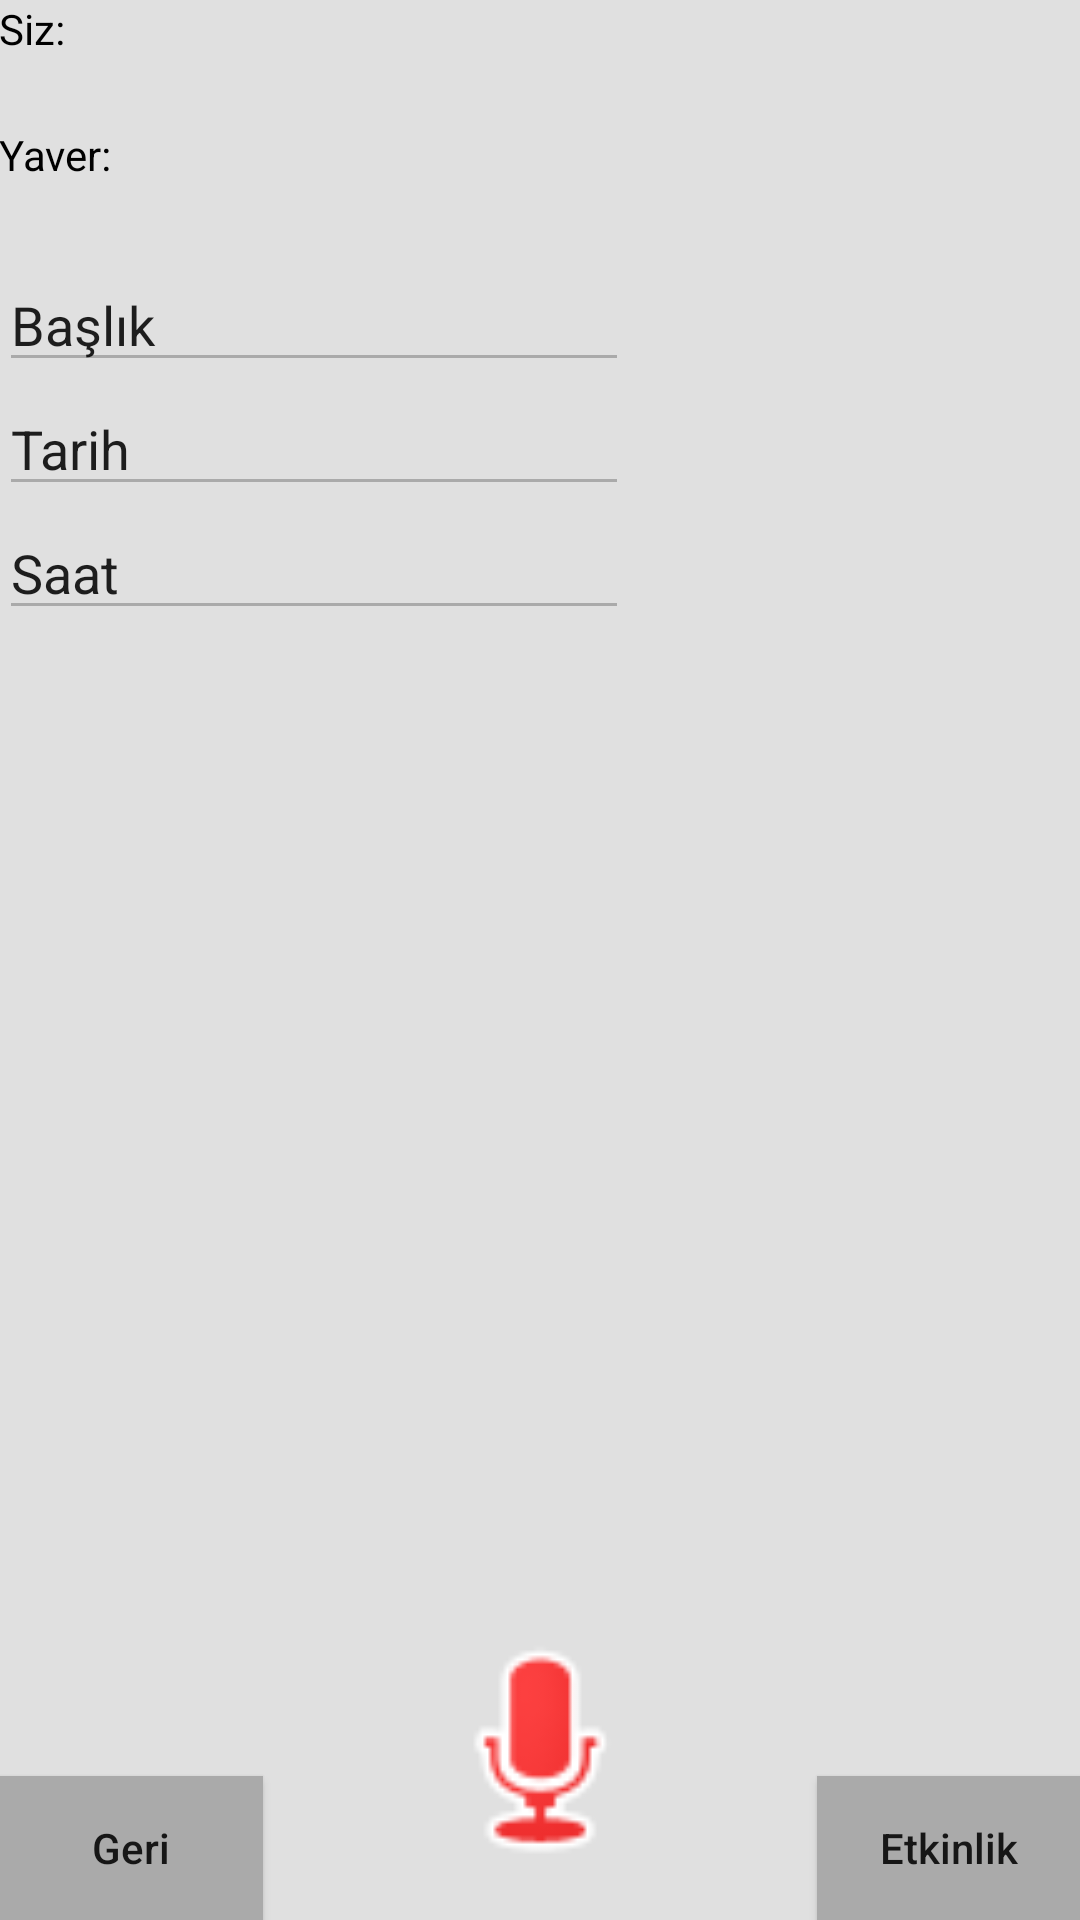

Produce the Android XML layout that renders to this screen, including the resource entries it uses.
<!-- AndroidManifest.xml: application theme AppTheme -->
<!-- res/layout/activity_set_event.xml -->
<?xml version="1.0" encoding="utf-8"?>
<RelativeLayout xmlns:android="http://schemas.android.com/apk/res/android"
    xmlns:app="http://schemas.android.com/apk/res-auto"
    xmlns:tools="http://schemas.android.com/tools"
    android:id="@+id/activity_set_event"
    android:layout_width="match_parent"
    android:layout_height="match_parent"
    android:paddingBottom="@dimen/activity_vertical_margin"
    android:paddingLeft="@dimen/activity_horizontal_margin"
    android:paddingRight="@dimen/activity_horizontal_margin"
    android:paddingTop="@dimen/activity_vertical_margin"
    tools:context="ee492.vecaapp.veca.SetEventActivity">


    <ImageButton
        android:layout_width="wrap_content"
        android:layout_height="wrap_content"
        app:srcCompat="@android:drawable/presence_audio_online"
        android:id="@+id/mic2ButtonActive"
        android:background="@android:color/transparent"
        android:scaleX="5"
        android:scaleY="5"
        android:visibility="invisible"
        android:translationZ="2dp"
        android:layout_alignTop="@+id/mic2Button"
        android:layout_centerHorizontal="true" />

    <ImageButton
        android:layout_width="wrap_content"
        android:layout_height="wrap_content"
        app:srcCompat="@android:drawable/presence_audio_busy"
        android:id="@+id/mic2Button"
        android:background="@android:color/transparent"
        android:scaleX="5"
        android:scaleY="5"
        android:onClick="buttonMic2"
        android:translationZ="2dp"
        android:layout_alignLeft="@+id/mic2ButtonActive"
        android:layout_alignStart="@+id/mic2ButtonActive"
        android:layout_centerVertical="false"
        android:layout_above="@+id/backButton" />


    <Button
        android:text="Geri"
        android:layout_width="wrap_content"
        android:layout_height="wrap_content"
        android:id="@+id/backButton"
        android:layout_alignParentBottom="true"
        android:layout_alignParentLeft="true"
        android:layout_alignParentStart="true"
        android:textAllCaps = "false"
        android:background="?android:attr/colorEdgeEffect" />

    <TextView
        android:text="Yaver:"
        android:layout_width="wrap_content"
        android:layout_height="wrap_content"
        android:id="@+id/systemLabel"
        android:layout_marginTop="23dp"
        android:editable="false"
        android:enabled="true"
        android:textColor="@android:color/background_dark"
        android:layout_below="@+id/userLabel"
        android:layout_alignParentLeft="true"
        android:layout_alignParentStart="true" />

    <TextView
        android:text="Siz:"
        android:layout_width="wrap_content"
        android:layout_height="wrap_content"
        android:id="@+id/userLabel"
        android:editable="false"
        android:layout_alignParentTop="true"
        android:layout_alignParentLeft="true"
        android:layout_alignParentStart="true"
        android:enabled="true"
        android:textColor="@android:color/background_dark" />

    <TextView
        android:layout_width="wrap_content"
        android:layout_height="wrap_content"
        android:id="@+id/userResponseTextLabel1"
        android:editable="false"
        android:layout_alignParentTop="true"
        android:layout_alignLeft="@+id/systemResponseTextLabel1"
        android:layout_alignStart="@+id/systemResponseTextLabel1" />

    <TextView
        android:layout_width="wrap_content"
        android:layout_height="wrap_content"
        android:id="@+id/systemResponseTextLabel1"
        android:editable="false"
        android:layout_toRightOf="@+id/systemLabel"
        android:layout_toEndOf="@+id/systemLabel"
        android:layout_marginLeft="10dp"
        android:layout_marginStart="10dp"
        android:layout_alignTop="@+id/systemLabel" />

    <EditText
        android:layout_width="wrap_content"
        android:layout_height="wrap_content"
        android:inputType="none"
        android:text="Saat"
        android:ems="10"
        android:id="@+id/timeText"
        android:editable="false"
        android:layout_below="@+id/dateText"
        android:layout_alignLeft="@+id/dateText"
        android:layout_alignStart="@+id/dateText"
        android:backgroundTint="@android:color/darker_gray"/>

    <EditText
        android:layout_width="wrap_content"
        android:layout_height="wrap_content"
        android:inputType="none"
        android:text="Başlık"
        android:ems="10"
        android:id="@+id/titleText"
        android:layout_marginTop="25dp"
        android:layout_below="@+id/systemLabel"
        android:layout_alignParentLeft="true"
        android:layout_alignParentStart="true"
        android:editable="true"
        android:backgroundTint="@android:color/darker_gray"/>

    <EditText
        android:layout_width="wrap_content"
        android:layout_height="wrap_content"
        android:inputType="none"
        android:text="Tarih"
        android:ems="10"
        android:id="@+id/dateText"
        android:editable="false"
        android:layout_below="@+id/titleText"
        android:layout_alignParentLeft="true"
        android:layout_alignParentStart="true"
        android:backgroundTint="@android:color/darker_gray"/>

    <ToggleButton
        android:text="tip"
        android:layout_width="wrap_content"
        android:layout_height="wrap_content"
        android:id="@+id/typeToggle"
        android:textOff="Etkinlik"
        android:textOn="Hatırlatıcı"
        android:textAllCaps = "false"
        android:checked="false"
        android:layout_alignParentBottom="true"
        android:layout_alignParentRight="true"
        android:layout_alignParentEnd="true"
        android:background="@android:color/darker_gray" />

    <TextView
        android:layout_width="wrap_content"
        android:layout_height="wrap_content"
        android:id="@+id/existingEvents"
        android:minHeight="150sp"
        android:minLines="3"
        android:minWidth="250sp"
        android:maxHeight="150sp"
        android:maxWidth="250sp"
        android:textSize="16sp"
        android:maxLines = "50"
        android:scrollbars = "vertical"
        android:layout_below="@+id/timeText"
        android:layout_alignParentLeft="true"
        android:layout_alignParentStart="true"
        android:layout_marginTop="13dp"
        android:layout_alignParentRight="true"
        android:layout_alignParentEnd="true" />

</RelativeLayout>
<!-- resources referenced by this layout -->
<resources>
  <style name="AppTheme" parent="Theme.AppCompat.Light.NoActionBar">
  
      </style>
</resources>
